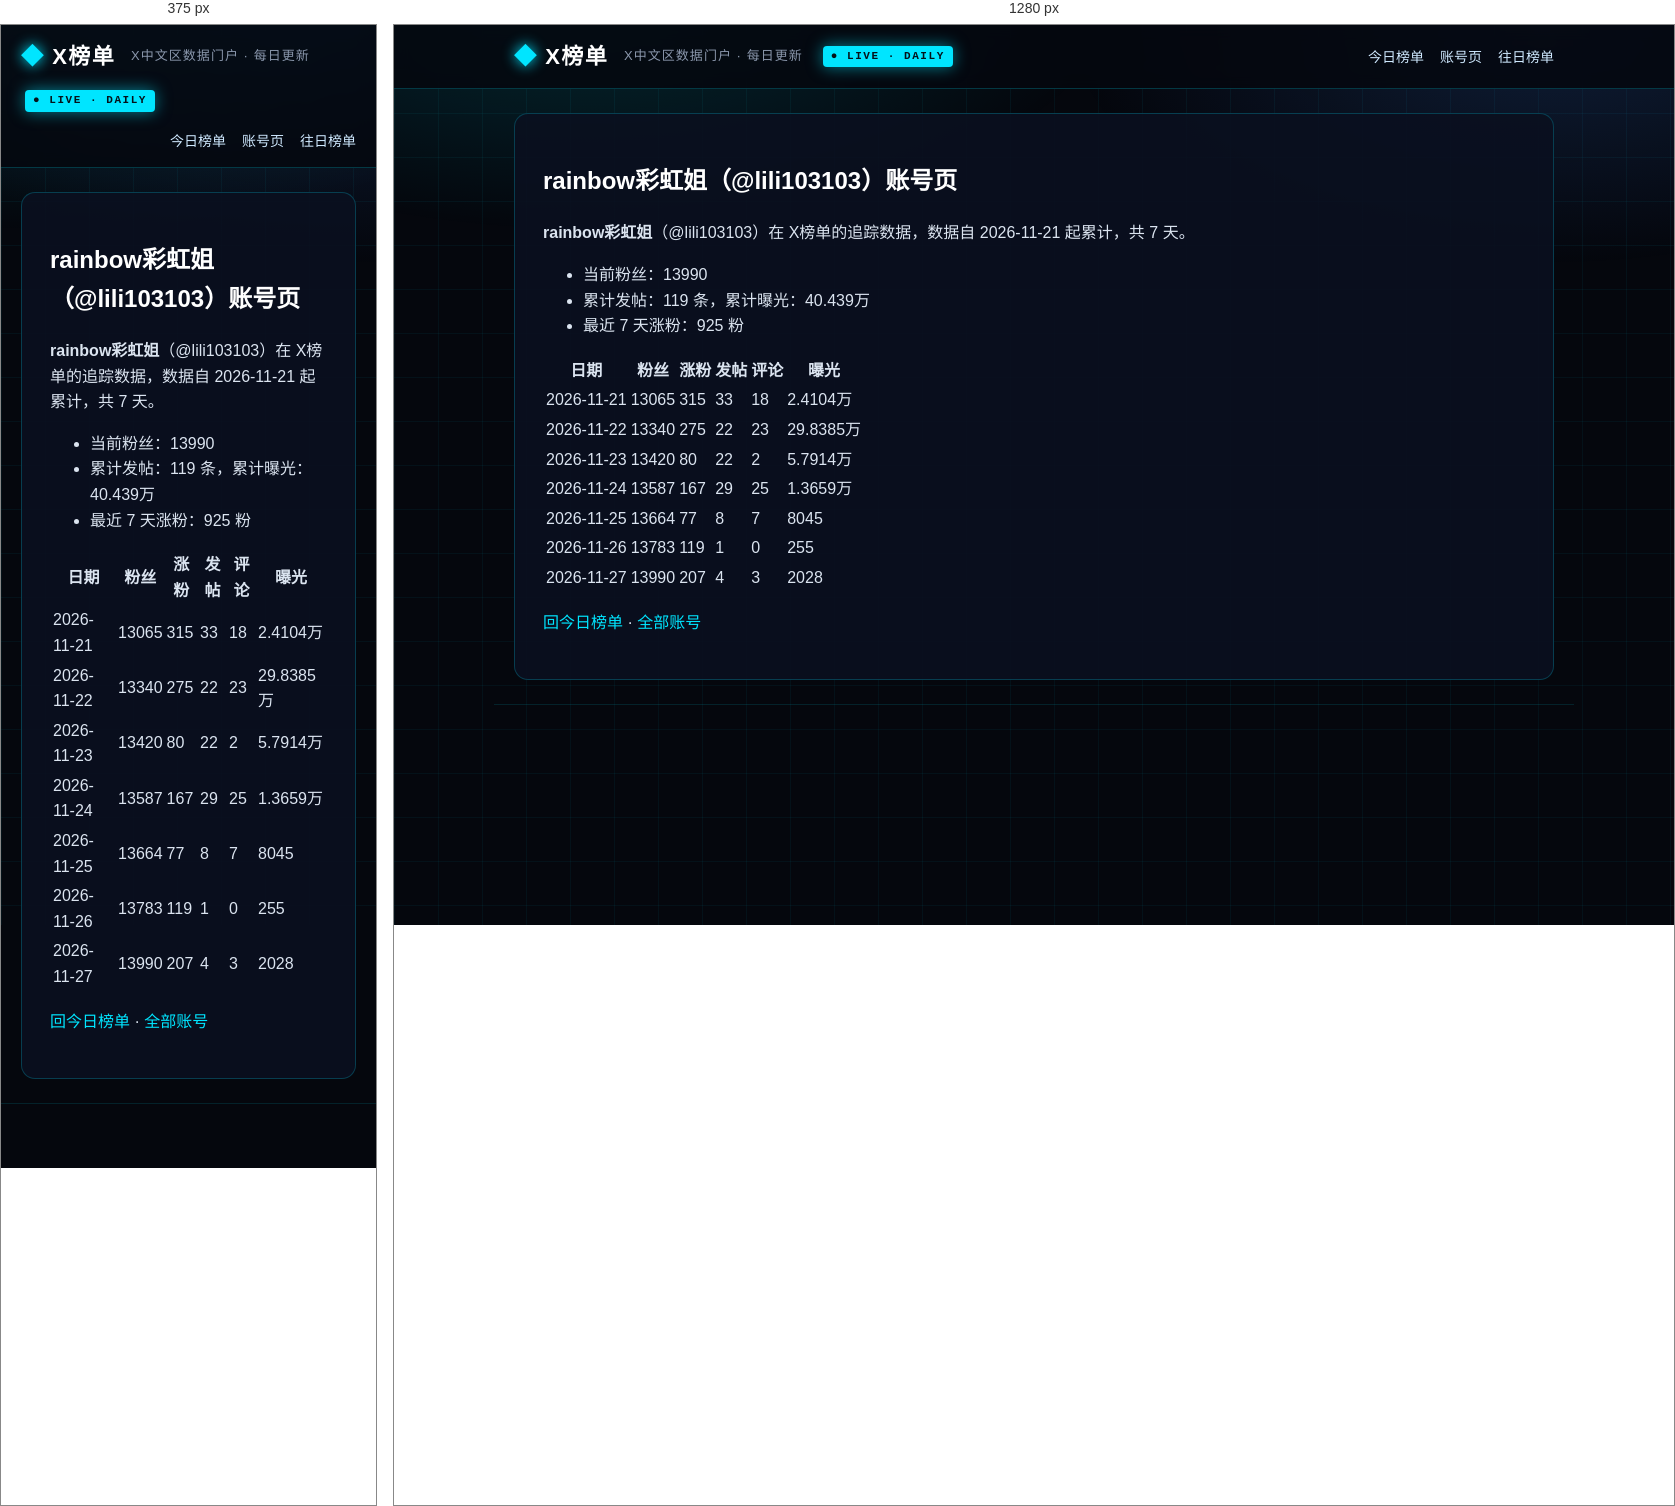
Rendered at 375 px and 1280 px, left to right.

<!-- file: index.html -->
<!DOCTYPE html>
<html lang="zh-CN">
<head>
<meta charset="utf-8">
<meta name="viewport" content="width=device-width, initial-scale=1">



<title>rainbow彩虹姐（@lili103103）账号页 · X榜单 · X中文区数据门户</title>
<meta name="description" content="每日更新的 X 中文区发帖、评论、涨粉、曝光榜单">
<link rel="canonical" href="https://deepblock666.github.io/accounts/lili103103/index.html">
<meta property="og:type" content="website">
<meta property="og:title" content="rainbow彩虹姐（@lili103103）账号页 · X榜单 · X中文区数据门户">
<meta property="og:description" content="每日更新的 X 中文区发帖、评论、涨粉、曝光榜单">
<meta property="og:url" content="https://deepblock666.github.io/accounts/lili103103/index.html">
<meta property="og:site_name" content="X榜单">
<meta name="twitter:card" content="summary">
<link rel="stylesheet" href="/css/style.css">
<meta name="generator" content="Hexo 8.1.2"></head>
<body>
<header class="top">
  <div class="wrap">
    <a class="logo" href="/">X榜单</a>
    <span class="tagline">X中文区数据门户 · 每日更新</span>
    <span class="live">● LIVE · DAILY</span>
    <nav><a href="/">今日榜单</a><a href="/accounts/">账号页</a><a href="/archives/">往日榜单</a></nav>
  </div>
</header>
<main class="wrap">
  <article class="post">
  <h1>rainbow彩虹姐（@lili103103）账号页</h1>
  <div class="content"><p><strong>rainbow彩虹姐</strong>（@lili103103）在 X榜单的追踪数据，数据自 2026-11-21 起累计，共 7 天。</p>
<ul>
<li>当前粉丝：13990</li>
<li>累计发帖：119 条，累计曝光：40.439万</li>
<li>最近 7 天涨粉：925 粉</li>
</ul>
<table>
<thead>
<tr>
<th>日期</th>
<th>粉丝</th>
<th>涨粉</th>
<th>发帖</th>
<th>评论</th>
<th>曝光</th>
</tr>
</thead>
<tbody><tr>
<td>2026-11-21</td>
<td>13065</td>
<td>315</td>
<td>33</td>
<td>18</td>
<td>2.4104万</td>
</tr>
<tr>
<td>2026-11-22</td>
<td>13340</td>
<td>275</td>
<td>22</td>
<td>23</td>
<td>29.8385万</td>
</tr>
<tr>
<td>2026-11-23</td>
<td>13420</td>
<td>80</td>
<td>22</td>
<td>2</td>
<td>5.7914万</td>
</tr>
<tr>
<td>2026-11-24</td>
<td>13587</td>
<td>167</td>
<td>29</td>
<td>25</td>
<td>1.3659万</td>
</tr>
<tr>
<td>2026-11-25</td>
<td>13664</td>
<td>77</td>
<td>8</td>
<td>7</td>
<td>8045</td>
</tr>
<tr>
<td>2026-11-26</td>
<td>13783</td>
<td>119</td>
<td>1</td>
<td>0</td>
<td>255</td>
</tr>
<tr>
<td>2026-11-27</td>
<td>13990</td>
<td>207</td>
<td>4</td>
<td>3</td>
<td>2028</td>
</tr>
</tbody></table>
<p><a href="/">回今日榜单</a> · <a href="/accounts/">全部账号</a></p>
</div>
</article>

</main>
<footer class="foot wrap">
</footer>
</body>
</html>


/* @media block from style.css */
@media(max-width:700px){.champions,.lists{grid-template-columns:1fr}.hero h1{font-size:22px}.stats strong{font-size:28px}}